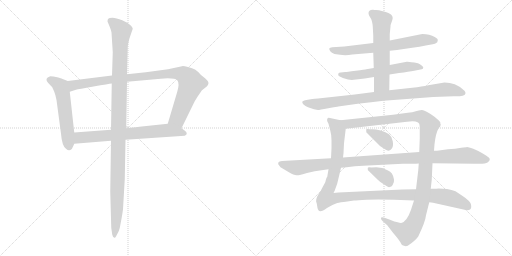
t = 0.00 s
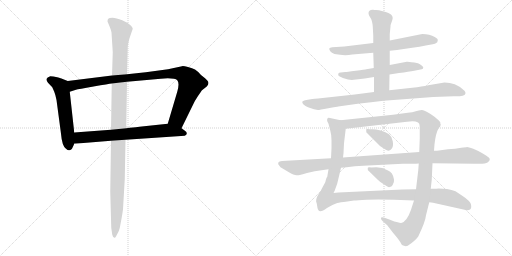
t = 2.32 s
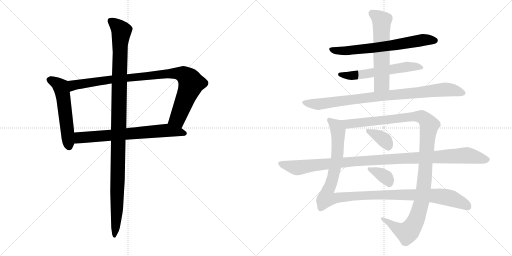
t = 4.63 s
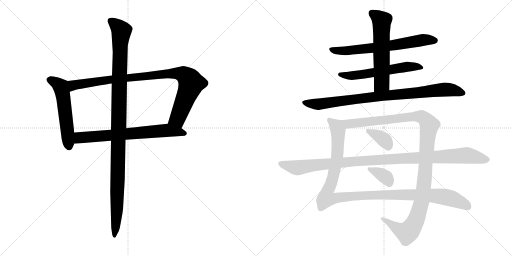
t = 6.95 s
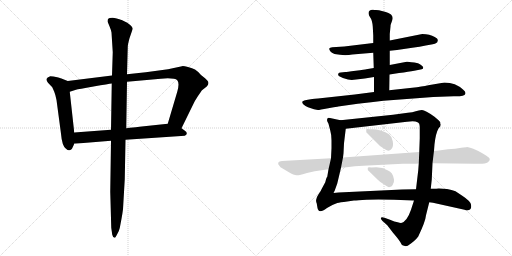
t = 9.27 s
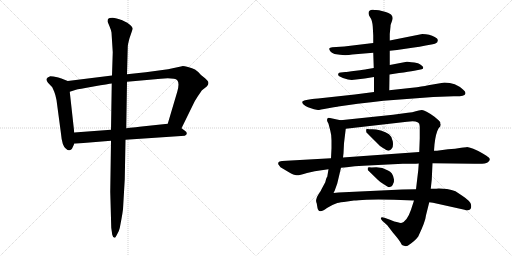
t = 11.58 s

The animated SVG that drew these frames (rendered in a browser with its animation timeline set to each time). Animation: 13 CSS @keyframes rules; one cycle of 11.58 s.

<svg version="1.1" viewBox="0 0 2048 1024" xmlns="http://www.w3.org/2000/svg">
  <g stroke="lightgray" stroke-dasharray="1,1" stroke-width="1" transform="scale(4, 4)">
    <line x1="0" y1="0" x2="256" y2="256"></line>
    <line x1="256" y1="0" x2="0" y2="256"></line>
    <line x1="128" y1="0" x2="128" y2="256"></line>
    <line x1="0" y1="128" x2="256" y2="128"></line>
    <line x1="256" y1="0" x2="512" y2="256"></line>
    <line x1="512" y1="0" x2="256" y2="256"></line>
    <line x1="384" y1="0" x2="384" y2="256"></line>
    <line x1="256" y1="128" x2="512" y2="128"></line>
  </g>
<g transform="scale(1, -1) translate(0, -850)">
   <style type="text/css">
    @keyframes keyframes0 {
      from {
       stroke: black;
       stroke-dashoffset: 555;
       stroke-width: 128;
       }
       64% {
       animation-timing-function: step-end;
       stroke: black;
       stroke-dashoffset: 0;
       stroke-width: 128;
       }
       to {
       stroke: black;
       stroke-width: 1024;
       }
       }
       #make-me-a-hanzi-animation-0 {
         animation: keyframes0 0.701660s both;
         animation-delay: 0.000000s;
         animation-timing-function: linear;
       }
    @keyframes keyframes1 {
      from {
       stroke: black;
       stroke-dashoffset: 954;
       stroke-width: 128;
       }
       76% {
       animation-timing-function: step-end;
       stroke: black;
       stroke-dashoffset: 0;
       stroke-width: 128;
       }
       to {
       stroke: black;
       stroke-width: 1024;
       }
       }
       #make-me-a-hanzi-animation-1 {
         animation: keyframes1 1.026367s both;
         animation-delay: 0.701660s;
         animation-timing-function: linear;
       }
    @keyframes keyframes2 {
      from {
       stroke: black;
       stroke-dashoffset: 698;
       stroke-width: 128;
       }
       69% {
       animation-timing-function: step-end;
       stroke: black;
       stroke-dashoffset: 0;
       stroke-width: 128;
       }
       to {
       stroke: black;
       stroke-width: 1024;
       }
       }
       #make-me-a-hanzi-animation-2 {
         animation: keyframes2 0.818034s both;
         animation-delay: 1.728027s;
         animation-timing-function: linear;
       }
    @keyframes keyframes3 {
      from {
       stroke: black;
       stroke-dashoffset: 1137;
       stroke-width: 128;
       }
       79% {
       animation-timing-function: step-end;
       stroke: black;
       stroke-dashoffset: 0;
       stroke-width: 128;
       }
       to {
       stroke: black;
       stroke-width: 1024;
       }
       }
       #make-me-a-hanzi-animation-3 {
         animation: keyframes3 1.175293s both;
         animation-delay: 2.546061s;
         animation-timing-function: linear;
       }
    @keyframes keyframes4 {
      from {
       stroke: black;
       stroke-dashoffset: 674;
       stroke-width: 128;
       }
       69% {
       animation-timing-function: step-end;
       stroke: black;
       stroke-dashoffset: 0;
       stroke-width: 128;
       }
       to {
       stroke: black;
       stroke-width: 1024;
       }
       }
       #make-me-a-hanzi-animation-4 {
         animation: keyframes4 0.798503s both;
         animation-delay: 3.721354s;
         animation-timing-function: linear;
       }
    @keyframes keyframes5 {
      from {
       stroke: black;
       stroke-dashoffset: 584;
       stroke-width: 128;
       }
       66% {
       animation-timing-function: step-end;
       stroke: black;
       stroke-dashoffset: 0;
       stroke-width: 128;
       }
       to {
       stroke: black;
       stroke-width: 1024;
       }
       }
       #make-me-a-hanzi-animation-5 {
         animation: keyframes5 0.725260s both;
         animation-delay: 4.519857s;
         animation-timing-function: linear;
       }
    @keyframes keyframes6 {
      from {
       stroke: black;
       stroke-dashoffset: 591;
       stroke-width: 128;
       }
       66% {
       animation-timing-function: step-end;
       stroke: black;
       stroke-dashoffset: 0;
       stroke-width: 128;
       }
       to {
       stroke: black;
       stroke-width: 1024;
       }
       }
       #make-me-a-hanzi-animation-6 {
         animation: keyframes6 0.730957s both;
         animation-delay: 5.245117s;
         animation-timing-function: linear;
       }
    @keyframes keyframes7 {
      from {
       stroke: black;
       stroke-dashoffset: 898;
       stroke-width: 128;
       }
       75% {
       animation-timing-function: step-end;
       stroke: black;
       stroke-dashoffset: 0;
       stroke-width: 128;
       }
       to {
       stroke: black;
       stroke-width: 1024;
       }
       }
       #make-me-a-hanzi-animation-7 {
         animation: keyframes7 0.980794s both;
         animation-delay: 5.976074s;
         animation-timing-function: linear;
       }
    @keyframes keyframes8 {
      from {
       stroke: black;
       stroke-dashoffset: 1162;
       stroke-width: 128;
       }
       79% {
       animation-timing-function: step-end;
       stroke: black;
       stroke-dashoffset: 0;
       stroke-width: 128;
       }
       to {
       stroke: black;
       stroke-width: 1024;
       }
       }
       #make-me-a-hanzi-animation-8 {
         animation: keyframes8 1.195638s both;
         animation-delay: 6.956868s;
         animation-timing-function: linear;
       }
    @keyframes keyframes9 {
      from {
       stroke: black;
       stroke-dashoffset: 1181;
       stroke-width: 128;
       }
       79% {
       animation-timing-function: step-end;
       stroke: black;
       stroke-dashoffset: 0;
       stroke-width: 128;
       }
       to {
       stroke: black;
       stroke-width: 1024;
       }
       }
       #make-me-a-hanzi-animation-9 {
         animation: keyframes9 1.211100s both;
         animation-delay: 8.152506s;
         animation-timing-function: linear;
       }
    @keyframes keyframes10 {
      from {
       stroke: black;
       stroke-dashoffset: 362;
       stroke-width: 128;
       }
       54% {
       animation-timing-function: step-end;
       stroke: black;
       stroke-dashoffset: 0;
       stroke-width: 128;
       }
       to {
       stroke: black;
       stroke-width: 1024;
       }
       }
       #make-me-a-hanzi-animation-10 {
         animation: keyframes10 0.544596s both;
         animation-delay: 9.363606s;
         animation-timing-function: linear;
       }
    @keyframes keyframes11 {
      from {
       stroke: black;
       stroke-dashoffset: 355;
       stroke-width: 128;
       }
       54% {
       animation-timing-function: step-end;
       stroke: black;
       stroke-dashoffset: 0;
       stroke-width: 128;
       }
       to {
       stroke: black;
       stroke-width: 1024;
       }
       }
       #make-me-a-hanzi-animation-11 {
         animation: keyframes11 0.538900s both;
         animation-delay: 9.908202s;
         animation-timing-function: linear;
       }
    @keyframes keyframes12 {
      from {
       stroke: black;
       stroke-dashoffset: 1085;
       stroke-width: 128;
       }
       78% {
       animation-timing-function: step-end;
       stroke: black;
       stroke-dashoffset: 0;
       stroke-width: 128;
       }
       to {
       stroke: black;
       stroke-width: 1024;
       }
       }
       #make-me-a-hanzi-animation-12 {
         animation: keyframes12 1.132975s both;
         animation-delay: 10.447102s;
         animation-timing-function: linear;
       }
</style>
<path d="M 271.0 526.5 L 248.0 535.5 Q 246.0 537.5 229.0 541.5 Q 212.0 545.5 201.0 545.5 Q 188.0 541.5 186.0 534.5 Q 185.0 526.5 192.0 519.5 L 209.0 501.5 L 217.0 483.5 Q 222.0 471.5 226.0 450.5 L 244.0 315.5 Q 248.0 266.5 264.0 255.5 Q 276.0 243.5 286.0 253.5 Q 289.0 256.5 297.0 275.5 L 297.0 320.5 L 279.0 483.5 C 276.0 513.5 274.0 525.5 271.0 526.5 Z" fill="lightgray"></path> 
<path d="M 728.0 585.5 L 672.0 573.5 L 583.0 561.5 L 508.0 553.5 L 448.0 548.5 L 271.0 526.5 C 241.0 522.5 250.0 474.5 279.0 483.5 L 304.0 491.5 Q 312.0 493.5 374.0 504.5 Q 436.0 515.5 447.0 516.5 L 508.0 523.5 L 643.0 535.5 Q 699.0 539.5 709.0 529.5 Q 719.0 518.5 709.0 483.5 L 671.0 355.5 C 662.0 326.5 713.0 310.5 726.0 337.5 L 773.0 433.5 Q 778.0 445.5 792.0 466.5 Q 806.0 487.5 808.0 489.5 L 827.0 504.5 Q 839.0 517.5 830.0 527.5 Q 822.0 536.5 819.0 538.5 L 804.0 550.5 Q 790.0 566.5 780.0 572.5 Q 770.0 577.5 752.0 582.5 Q 734.0 586.5 728.0 585.5 Z" fill="lightgray"></path> 
<path d="M 297.0 275.5 L 444.0 287.5 L 502.0 291.5 L 739.0 307.5 Q 747.0 310.5 747.0 316.5 Q 748.0 322.5 737.0 329.5 L 726.0 337.5 C 702.0 355.5 697.0 358.5 671.0 355.5 L 567.0 344.5 Q 566.0 344.5 505.0 337.5 L 444.0 331.5 L 297.0 320.5 C 267.0 318.5 267.0 273.5 297.0 275.5 Z" fill="lightgray"></path> 
<path d="M 508.0 553.5 L 511.0 661.5 Q 511.0 672.5 518.0 697.5 L 531.0 735.5 Q 530.0 745.5 509.0 759.5 L 489.0 769.5 Q 464.0 779.5 450.0 779.5 Q 436.0 779.5 433.0 775.5 Q 430.0 772.5 430.0 764.5 L 438.0 745.5 Q 445.0 728.5 446.0 720.5 L 451.0 641.5 L 448.0 548.5 L 447.0 516.5 L 444.0 331.5 L 444.0 287.5 L 441.0 83.5 L 445.0 -60.5 L 449.0 -88.5 Q 452.0 -100.5 458.0 -100.5 Q 460.0 -103.5 468.0 -87.5 Q 477.0 -72.5 479.0 -61.5 L 486.0 -24.5 Q 490.0 -2.5 492.0 13.5 L 499.0 133.5 L 502.0 291.5 L 505.0 337.5 L 508.0 523.5 L 508.0 553.5 Z" fill="lightgray"></path> 
<path d="M 1559.0 647.0 L 1588.0 650.0 L 1649.0 659.0 Q 1680.0 662.0 1703.0 668.0 L 1731.0 673.0 Q 1741.0 675.0 1745.0 678.0 Q 1750.0 680.0 1751.0 688.0 Q 1753.0 695.0 1739.0 702.0 Q 1719.0 714.0 1689.0 714.0 L 1559.0 688.0 L 1493.0 678.0 L 1377.0 664.0 L 1329.0 661.0 Q 1319.0 660.0 1317.0 656.0 Q 1316.0 653.0 1321.0 645.0 Q 1326.0 639.0 1338.0 634.0 Q 1378.0 626.0 1409.0 632.0 L 1493.0 639.0 L 1559.0 647.0 Z" fill="lightgray"></path> 
<path d="M 1558.0 552.0 L 1596.0 558.0 Q 1636.0 563.0 1657.0 567.0 L 1687.0 573.0 Q 1693.0 574.0 1693.0 580.0 Q 1693.0 586.0 1672.0 597.0 Q 1636.0 604.0 1627.0 603.0 L 1559.0 590.0 L 1495.0 578.0 L 1465.0 573.0 Q 1461.0 572.0 1423.0 567.0 Q 1385.0 562.0 1381.0 562.0 L 1363.0 560.0 Q 1355.0 560.0 1353.0 555.0 Q 1351.0 549.0 1357.0 545.0 Q 1374.0 535.0 1392.0 532.0 L 1407.0 530.0 L 1459.0 536.0 L 1496.0 542.0 L 1558.0 552.0 Z" fill="lightgray"></path> 
<path d="M 1557.0 489.0 L 1558.0 552.0 L 1559.0 590.0 L 1559.0 647.0 L 1559.0 688.0 L 1559.0 714.0 L 1562.0 744.0 Q 1562.0 751.0 1563.0 752.0 L 1569.0 769.0 Q 1574.0 783.0 1564.0 792.0 Q 1554.0 799.0 1543.0 802.0 L 1516.0 809.0 L 1504.0 810.0 Q 1495.0 810.0 1493.0 811.0 Q 1474.0 812.0 1474.0 797.0 Q 1474.0 790.0 1481.0 780.0 Q 1489.0 769.0 1491.0 744.0 L 1493.0 708.0 L 1493.0 678.0 L 1493.0 639.0 L 1495.0 578.0 L 1496.0 542.0 L 1496.0 482.0 C 1496.0 452.0 1557.0 459.0 1557.0 489.0 Z" fill="lightgray"></path> 
<path d="M 1733.0 462.0 L 1815.0 465.0 Q 1859.0 464.0 1861.0 474.0 Q 1865.0 482.0 1853.0 491.0 Q 1822.0 520.0 1778.0 520.0 L 1713.0 509.0 Q 1689.0 504.0 1649.0 499.0 L 1557.0 489.0 L 1496.0 482.0 L 1419.0 472.0 L 1272.0 456.0 Q 1264.0 456.0 1237.0 452.0 Q 1211.0 448.0 1209.0 443.0 Q 1208.0 438.0 1214.0 432.0 Q 1221.0 425.0 1232.0 421.0 L 1256.0 413.0 Q 1268.0 410.0 1272.0 410.0 Q 1276.0 410.0 1313.0 417.0 Q 1350.0 423.0 1353.0 424.0 L 1431.0 435.0 Q 1486.0 442.0 1534.0 447.0 L 1733.0 462.0 Z" fill="lightgray"></path> 
<path d="M 1788.0 94.0 L 1755.0 96.0 Q 1741.0 94.0 1723.0 95.0 L 1664.0 93.0 L 1609.0 92.0 L 1354.0 80.0 L 1334.0 78.0 L 1339.0 88.0 L 1349.0 116.0 L 1364.0 179.0 L 1372.0 220.0 L 1374.0 237.0 L 1376.0 277.0 L 1383.0 335.0 C 1386.0 364.0 1386.0 364.0 1362.0 369.0 L 1320.0 378.0 Q 1311.0 380.0 1310.0 376.0 Q 1307.0 372.0 1309.0 365.0 L 1314.0 355.0 L 1321.0 328.0 Q 1326.0 311.0 1326.0 289.0 L 1326.0 257.0 L 1324.0 217.0 L 1314.0 173.0 L 1309.0 143.0 Q 1306.0 142.0 1301.0 121.0 L 1286.0 93.0 Q 1284.0 86.0 1274.0 73.0 Q 1265.0 59.0 1265.0 52.0 Q 1263.0 45.0 1267.0 36.0 L 1270.0 18.0 Q 1271.0 12.0 1274.0 9.0 Q 1275.0 5.0 1282.0 5.0 Q 1290.0 5.0 1308.0 18.0 Q 1326.0 30.0 1349.0 38.0 Q 1359.0 41.0 1389.0 44.0 L 1416.0 48.0 Q 1429.0 48.0 1467.0 51.0 Q 1505.0 54.0 1576.0 51.0 L 1656.0 48.0 L 1717.0 41.0 L 1732.0 39.0 L 1858.0 11.0 Q 1873.0 6.0 1880.0 12.0 Q 1887.0 17.0 1884.0 32.0 Q 1881.0 46.0 1849.0 67.0 L 1822.0 85.0 Q 1807.0 91.0 1788.0 94.0 Z" fill="lightgray"></path> 
<path d="M 1723.0 95.0 L 1727.0 132.0 L 1730.0 197.0 L 1736.0 247.0 L 1738.0 273.0 Q 1743.0 318.0 1755.0 338.0 Q 1763.0 344.0 1763.0 352.0 Q 1761.0 354.0 1761.0 361.0 Q 1759.0 366.0 1738.0 383.0 Q 1699.0 411.0 1687.0 410.0 Q 1675.0 409.0 1663.0 405.0 Q 1651.0 400.0 1631.0 399.0 L 1572.0 391.0 L 1362.0 369.0 C 1332.0 366.0 1353.0 332.0 1383.0 335.0 L 1628.0 363.0 Q 1650.0 367.0 1662.0 364.0 Q 1675.0 361.0 1677.0 355.0 Q 1679.0 347.0 1679.0 339.0 L 1679.0 297.0 L 1677.0 242.0 L 1675.0 196.0 L 1673.0 169.0 L 1664.0 93.0 L 1656.0 48.0 L 1644.0 11.0 Q 1637.0 -10.0 1626.0 -26.0 Q 1615.0 -39.0 1608.0 -41.0 Q 1602.0 -43.0 1591.0 -39.0 Q 1579.0 -37.0 1560.0 -29.0 L 1538.0 -21.0 Q 1526.0 -16.0 1524.0 -21.0 Q 1522.0 -26.0 1530.0 -34.0 L 1549.0 -51.0 L 1572.0 -81.0 Q 1592.0 -104.0 1601.0 -118.0 Q 1605.0 -131.0 1616.0 -133.0 Q 1623.0 -136.0 1631.0 -133.0 Q 1660.0 -114.0 1673.0 -96.0 Q 1702.0 -35.0 1704.0 -11.0 L 1717.0 41.0 L 1723.0 95.0 Z" fill="lightgray"></path> 
<path d="M 1468.0 318.0 L 1507.0 279.0 Q 1517.0 267.0 1532.0 258.0 Q 1548.0 248.0 1550.0 248.0 Q 1552.0 247.0 1557.0 248.0 Q 1563.0 249.0 1568.0 257.0 Q 1574.0 265.0 1571.0 285.0 Q 1568.0 304.0 1556.0 313.0 Q 1544.0 322.0 1523.0 328.0 Q 1503.0 333.0 1489.0 333.0 Q 1475.0 333.0 1471.0 334.0 Q 1463.0 338.0 1465.0 324.0 Q 1465.0 320.0 1468.0 318.0 Z" fill="lightgray"></path> 
<path d="M 1474.0 167.0 L 1511.0 131.0 Q 1520.0 122.0 1532.0 115.0 Q 1544.0 108.0 1546.0 106.0 Q 1553.0 100.0 1559.0 102.0 Q 1566.0 103.0 1570.0 109.0 Q 1578.0 122.0 1576.0 132.0 Q 1571.0 162.0 1552.0 168.0 Q 1530.0 181.0 1505.0 181.0 Q 1481.0 180.0 1477.0 181.0 Q 1469.0 182.0 1471.0 173.0 Q 1471.0 169.0 1474.0 167.0 Z" fill="lightgray"></path> 
<path d="M 1730.0 197.0 L 1898.0 195.0 Q 1942.0 193.0 1950.0 200.0 Q 1959.0 207.0 1959.0 212.0 Q 1960.0 216.0 1954.0 221.0 Q 1949.0 225.0 1931.0 236.0 Q 1913.0 247.0 1893.0 255.0 Q 1873.0 262.0 1868.0 262.0 Q 1864.0 261.0 1845.0 259.0 Q 1822.0 254.0 1792.0 253.0 L 1748.0 247.0 L 1736.0 247.0 L 1677.0 242.0 L 1385.0 221.0 Q 1375.0 221.0 1372.0 220.0 L 1324.0 217.0 L 1128.0 206.0 Q 1116.0 205.0 1114.0 201.0 Q 1112.0 196.0 1113.0 193.0 L 1122.0 181.0 L 1154.0 162.0 Q 1176.0 149.0 1186.0 149.0 Q 1196.0 148.0 1228.0 158.0 Q 1261.0 167.0 1286.0 169.0 L 1314.0 173.0 L 1364.0 179.0 L 1387.0 181.0 Q 1418.0 186.0 1453.0 187.0 L 1611.0 195.0 L 1644.0 195.0 Q 1668.0 195.0 1675.0 196.0 L 1730.0 197.0 Z" fill="lightgray"></path> 
      <clipPath id="make-me-a-hanzi-clip-0">
      <path d="M 271.0 526.5 L 248.0 535.5 Q 246.0 537.5 229.0 541.5 Q 212.0 545.5 201.0 545.5 Q 188.0 541.5 186.0 534.5 Q 185.0 526.5 192.0 519.5 L 209.0 501.5 L 217.0 483.5 Q 222.0 471.5 226.0 450.5 L 244.0 315.5 Q 248.0 266.5 264.0 255.5 Q 276.0 243.5 286.0 253.5 Q 289.0 256.5 297.0 275.5 L 297.0 320.5 L 279.0 483.5 C 276.0 513.5 274.0 525.5 271.0 526.5 Z" fill="lightgray"></path>
      </clipPath>
      <path clip-path="url(#make-me-a-hanzi-clip-0)" d="M 196.0 531.5 L 229.0 516.5 L 245.0 499.5 L 276.0 262.5 " fill="none" id="make-me-a-hanzi-animation-0" stroke-dasharray="427 854" stroke-linecap="round"></path>

      <clipPath id="make-me-a-hanzi-clip-1">
      <path d="M 728.0 585.5 L 672.0 573.5 L 583.0 561.5 L 508.0 553.5 L 448.0 548.5 L 271.0 526.5 C 241.0 522.5 250.0 474.5 279.0 483.5 L 304.0 491.5 Q 312.0 493.5 374.0 504.5 Q 436.0 515.5 447.0 516.5 L 508.0 523.5 L 643.0 535.5 Q 699.0 539.5 709.0 529.5 Q 719.0 518.5 709.0 483.5 L 671.0 355.5 C 662.0 326.5 713.0 310.5 726.0 337.5 L 773.0 433.5 Q 778.0 445.5 792.0 466.5 Q 806.0 487.5 808.0 489.5 L 827.0 504.5 Q 839.0 517.5 830.0 527.5 Q 822.0 536.5 819.0 538.5 L 804.0 550.5 Q 790.0 566.5 780.0 572.5 Q 770.0 577.5 752.0 582.5 Q 734.0 586.5 728.0 585.5 Z" fill="lightgray"></path>
      </clipPath>
      <path clip-path="url(#make-me-a-hanzi-clip-1)" d="M 283.0 491.5 L 295.0 510.5 L 398.0 526.5 L 667.0 555.5 L 732.0 553.5 L 757.0 533.5 L 765.0 516.5 L 710.0 375.5 L 680.0 360.5 " fill="none" id="make-me-a-hanzi-animation-1" stroke-dasharray="826 1652" stroke-linecap="round"></path>

      <clipPath id="make-me-a-hanzi-clip-2">
      <path d="M 297.0 275.5 L 444.0 287.5 L 502.0 291.5 L 739.0 307.5 Q 747.0 310.5 747.0 316.5 Q 748.0 322.5 737.0 329.5 L 726.0 337.5 C 702.0 355.5 697.0 358.5 671.0 355.5 L 567.0 344.5 Q 566.0 344.5 505.0 337.5 L 444.0 331.5 L 297.0 320.5 C 267.0 318.5 267.0 273.5 297.0 275.5 Z" fill="lightgray"></path>
      </clipPath>
      <path clip-path="url(#make-me-a-hanzi-clip-2)" d="M 304.0 283.5 L 321.0 300.5 L 670.0 329.5 L 737.0 316.5 " fill="none" id="make-me-a-hanzi-animation-2" stroke-dasharray="570 1140" stroke-linecap="round"></path>

      <clipPath id="make-me-a-hanzi-clip-3">
      <path d="M 508.0 553.5 L 511.0 661.5 Q 511.0 672.5 518.0 697.5 L 531.0 735.5 Q 530.0 745.5 509.0 759.5 L 489.0 769.5 Q 464.0 779.5 450.0 779.5 Q 436.0 779.5 433.0 775.5 Q 430.0 772.5 430.0 764.5 L 438.0 745.5 Q 445.0 728.5 446.0 720.5 L 451.0 641.5 L 448.0 548.5 L 447.0 516.5 L 444.0 331.5 L 444.0 287.5 L 441.0 83.5 L 445.0 -60.5 L 449.0 -88.5 Q 452.0 -100.5 458.0 -100.5 Q 460.0 -103.5 468.0 -87.5 Q 477.0 -72.5 479.0 -61.5 L 486.0 -24.5 Q 490.0 -2.5 492.0 13.5 L 499.0 133.5 L 502.0 291.5 L 505.0 337.5 L 508.0 523.5 L 508.0 553.5 Z" fill="lightgray"></path>
      </clipPath>
      <path clip-path="url(#make-me-a-hanzi-clip-3)" d="M 441.0 767.5 L 486.0 726.5 L 480.0 667.5 L 468.0 11.5 L 456.0 -92.5 " fill="none" id="make-me-a-hanzi-animation-3" stroke-dasharray="1009 2018" stroke-linecap="round"></path>

      <clipPath id="make-me-a-hanzi-clip-4">
      <path d="M 1559.0 647.0 L 1588.0 650.0 L 1649.0 659.0 Q 1680.0 662.0 1703.0 668.0 L 1731.0 673.0 Q 1741.0 675.0 1745.0 678.0 Q 1750.0 680.0 1751.0 688.0 Q 1753.0 695.0 1739.0 702.0 Q 1719.0 714.0 1689.0 714.0 L 1559.0 688.0 L 1493.0 678.0 L 1377.0 664.0 L 1329.0 661.0 Q 1319.0 660.0 1317.0 656.0 Q 1316.0 653.0 1321.0 645.0 Q 1326.0 639.0 1338.0 634.0 Q 1378.0 626.0 1409.0 632.0 L 1493.0 639.0 L 1559.0 647.0 Z" fill="lightgray"></path>
      </clipPath>
      <path clip-path="url(#make-me-a-hanzi-clip-4)" d="M 1325.0 653.0 L 1376.0 646.0 L 1511.0 660.0 L 1692.0 690.0 L 1739.0 688.0 " fill="none" id="make-me-a-hanzi-animation-4" stroke-dasharray="546 1092" stroke-linecap="round"></path>

      <clipPath id="make-me-a-hanzi-clip-5">
      <path d="M 1558.0 552.0 L 1596.0 558.0 Q 1636.0 563.0 1657.0 567.0 L 1687.0 573.0 Q 1693.0 574.0 1693.0 580.0 Q 1693.0 586.0 1672.0 597.0 Q 1636.0 604.0 1627.0 603.0 L 1559.0 590.0 L 1495.0 578.0 L 1465.0 573.0 Q 1461.0 572.0 1423.0 567.0 Q 1385.0 562.0 1381.0 562.0 L 1363.0 560.0 Q 1355.0 560.0 1353.0 555.0 Q 1351.0 549.0 1357.0 545.0 Q 1374.0 535.0 1392.0 532.0 L 1407.0 530.0 L 1459.0 536.0 L 1496.0 542.0 L 1558.0 552.0 Z" fill="lightgray"></path>
      </clipPath>
      <path clip-path="url(#make-me-a-hanzi-clip-5)" d="M 1361.0 552.0 L 1402.0 547.0 L 1631.0 583.0 L 1686.0 580.0 " fill="none" id="make-me-a-hanzi-animation-5" stroke-dasharray="456 912" stroke-linecap="round"></path>

      <clipPath id="make-me-a-hanzi-clip-6">
      <path d="M 1557.0 489.0 L 1558.0 552.0 L 1559.0 590.0 L 1559.0 647.0 L 1559.0 688.0 L 1559.0 714.0 L 1562.0 744.0 Q 1562.0 751.0 1563.0 752.0 L 1569.0 769.0 Q 1574.0 783.0 1564.0 792.0 Q 1554.0 799.0 1543.0 802.0 L 1516.0 809.0 L 1504.0 810.0 Q 1495.0 810.0 1493.0 811.0 Q 1474.0 812.0 1474.0 797.0 Q 1474.0 790.0 1481.0 780.0 Q 1489.0 769.0 1491.0 744.0 L 1493.0 708.0 L 1493.0 678.0 L 1493.0 639.0 L 1495.0 578.0 L 1496.0 542.0 L 1496.0 482.0 C 1496.0 452.0 1557.0 459.0 1557.0 489.0 Z" fill="lightgray"></path>
      </clipPath>
      <path clip-path="url(#make-me-a-hanzi-clip-6)" d="M 1488.0 797.0 L 1527.0 767.0 L 1527.0 517.0 L 1503.0 490.0 " fill="none" id="make-me-a-hanzi-animation-6" stroke-dasharray="463 926" stroke-linecap="round"></path>

      <clipPath id="make-me-a-hanzi-clip-7">
      <path d="M 1733.0 462.0 L 1815.0 465.0 Q 1859.0 464.0 1861.0 474.0 Q 1865.0 482.0 1853.0 491.0 Q 1822.0 520.0 1778.0 520.0 L 1713.0 509.0 Q 1689.0 504.0 1649.0 499.0 L 1557.0 489.0 L 1496.0 482.0 L 1419.0 472.0 L 1272.0 456.0 Q 1264.0 456.0 1237.0 452.0 Q 1211.0 448.0 1209.0 443.0 Q 1208.0 438.0 1214.0 432.0 Q 1221.0 425.0 1232.0 421.0 L 1256.0 413.0 Q 1268.0 410.0 1272.0 410.0 Q 1276.0 410.0 1313.0 417.0 Q 1350.0 423.0 1353.0 424.0 L 1431.0 435.0 Q 1486.0 442.0 1534.0 447.0 L 1733.0 462.0 Z" fill="lightgray"></path>
      </clipPath>
      <path clip-path="url(#make-me-a-hanzi-clip-7)" d="M 1216.0 440.0 L 1272.0 433.0 L 1491.0 463.0 L 1776.0 492.0 L 1805.0 491.0 L 1852.0 478.0 " fill="none" id="make-me-a-hanzi-animation-7" stroke-dasharray="770 1540" stroke-linecap="round"></path>

      <clipPath id="make-me-a-hanzi-clip-8">
      <path d="M 1788.0 94.0 L 1755.0 96.0 Q 1741.0 94.0 1723.0 95.0 L 1664.0 93.0 L 1609.0 92.0 L 1354.0 80.0 L 1334.0 78.0 L 1339.0 88.0 L 1349.0 116.0 L 1364.0 179.0 L 1372.0 220.0 L 1374.0 237.0 L 1376.0 277.0 L 1383.0 335.0 C 1386.0 364.0 1386.0 364.0 1362.0 369.0 L 1320.0 378.0 Q 1311.0 380.0 1310.0 376.0 Q 1307.0 372.0 1309.0 365.0 L 1314.0 355.0 L 1321.0 328.0 Q 1326.0 311.0 1326.0 289.0 L 1326.0 257.0 L 1324.0 217.0 L 1314.0 173.0 L 1309.0 143.0 Q 1306.0 142.0 1301.0 121.0 L 1286.0 93.0 Q 1284.0 86.0 1274.0 73.0 Q 1265.0 59.0 1265.0 52.0 Q 1263.0 45.0 1267.0 36.0 L 1270.0 18.0 Q 1271.0 12.0 1274.0 9.0 Q 1275.0 5.0 1282.0 5.0 Q 1290.0 5.0 1308.0 18.0 Q 1326.0 30.0 1349.0 38.0 Q 1359.0 41.0 1389.0 44.0 L 1416.0 48.0 Q 1429.0 48.0 1467.0 51.0 Q 1505.0 54.0 1576.0 51.0 L 1656.0 48.0 L 1717.0 41.0 L 1732.0 39.0 L 1858.0 11.0 Q 1873.0 6.0 1880.0 12.0 Q 1887.0 17.0 1884.0 32.0 Q 1881.0 46.0 1849.0 67.0 L 1822.0 85.0 Q 1807.0 91.0 1788.0 94.0 Z" fill="lightgray"></path>
      </clipPath>
      <path clip-path="url(#make-me-a-hanzi-clip-8)" d="M 1316.0 370.0 L 1345.0 345.0 L 1353.0 302.0 L 1340.0 178.0 L 1305.0 60.0 L 1334.0 55.0 L 1506.0 71.0 L 1753.0 66.0 L 1806.0 56.0 L 1871.0 22.0 " fill="none" id="make-me-a-hanzi-animation-8" stroke-dasharray="1034 2068" stroke-linecap="round"></path>

      <clipPath id="make-me-a-hanzi-clip-9">
      <path d="M 1723.0 95.0 L 1727.0 132.0 L 1730.0 197.0 L 1736.0 247.0 L 1738.0 273.0 Q 1743.0 318.0 1755.0 338.0 Q 1763.0 344.0 1763.0 352.0 Q 1761.0 354.0 1761.0 361.0 Q 1759.0 366.0 1738.0 383.0 Q 1699.0 411.0 1687.0 410.0 Q 1675.0 409.0 1663.0 405.0 Q 1651.0 400.0 1631.0 399.0 L 1572.0 391.0 L 1362.0 369.0 C 1332.0 366.0 1353.0 332.0 1383.0 335.0 L 1628.0 363.0 Q 1650.0 367.0 1662.0 364.0 Q 1675.0 361.0 1677.0 355.0 Q 1679.0 347.0 1679.0 339.0 L 1679.0 297.0 L 1677.0 242.0 L 1675.0 196.0 L 1673.0 169.0 L 1664.0 93.0 L 1656.0 48.0 L 1644.0 11.0 Q 1637.0 -10.0 1626.0 -26.0 Q 1615.0 -39.0 1608.0 -41.0 Q 1602.0 -43.0 1591.0 -39.0 Q 1579.0 -37.0 1560.0 -29.0 L 1538.0 -21.0 Q 1526.0 -16.0 1524.0 -21.0 Q 1522.0 -26.0 1530.0 -34.0 L 1549.0 -51.0 L 1572.0 -81.0 Q 1592.0 -104.0 1601.0 -118.0 Q 1605.0 -131.0 1616.0 -133.0 Q 1623.0 -136.0 1631.0 -133.0 Q 1660.0 -114.0 1673.0 -96.0 Q 1702.0 -35.0 1704.0 -11.0 L 1717.0 41.0 L 1723.0 95.0 Z" fill="lightgray"></path>
      </clipPath>
      <path clip-path="url(#make-me-a-hanzi-clip-9)" d="M 1370.0 366.0 L 1392.0 354.0 L 1685.0 384.0 L 1699.0 375.0 L 1717.0 350.0 L 1694.0 91.0 L 1683.0 29.0 L 1660.0 -39.0 L 1628.0 -80.0 L 1599.0 -70.0 L 1531.0 -26.0 " fill="none" id="make-me-a-hanzi-animation-9" stroke-dasharray="1053 2106" stroke-linecap="round"></path>

      <clipPath id="make-me-a-hanzi-clip-10">
      <path d="M 1468.0 318.0 L 1507.0 279.0 Q 1517.0 267.0 1532.0 258.0 Q 1548.0 248.0 1550.0 248.0 Q 1552.0 247.0 1557.0 248.0 Q 1563.0 249.0 1568.0 257.0 Q 1574.0 265.0 1571.0 285.0 Q 1568.0 304.0 1556.0 313.0 Q 1544.0 322.0 1523.0 328.0 Q 1503.0 333.0 1489.0 333.0 Q 1475.0 333.0 1471.0 334.0 Q 1463.0 338.0 1465.0 324.0 Q 1465.0 320.0 1468.0 318.0 Z" fill="lightgray"></path>
      </clipPath>
      <path clip-path="url(#make-me-a-hanzi-clip-10)" d="M 1473.0 326.0 L 1539.0 289.0 L 1554.0 263.0 " fill="none" id="make-me-a-hanzi-animation-10" stroke-dasharray="234 468" stroke-linecap="round"></path>

      <clipPath id="make-me-a-hanzi-clip-11">
      <path d="M 1474.0 167.0 L 1511.0 131.0 Q 1520.0 122.0 1532.0 115.0 Q 1544.0 108.0 1546.0 106.0 Q 1553.0 100.0 1559.0 102.0 Q 1566.0 103.0 1570.0 109.0 Q 1578.0 122.0 1576.0 132.0 Q 1571.0 162.0 1552.0 168.0 Q 1530.0 181.0 1505.0 181.0 Q 1481.0 180.0 1477.0 181.0 Q 1469.0 182.0 1471.0 173.0 Q 1471.0 169.0 1474.0 167.0 Z" fill="lightgray"></path>
      </clipPath>
      <path clip-path="url(#make-me-a-hanzi-clip-11)" d="M 1479.0 173.0 L 1527.0 152.0 L 1550.0 134.0 L 1557.0 118.0 " fill="none" id="make-me-a-hanzi-animation-11" stroke-dasharray="227 454" stroke-linecap="round"></path>

      <clipPath id="make-me-a-hanzi-clip-12">
      <path d="M 1730.0 197.0 L 1898.0 195.0 Q 1942.0 193.0 1950.0 200.0 Q 1959.0 207.0 1959.0 212.0 Q 1960.0 216.0 1954.0 221.0 Q 1949.0 225.0 1931.0 236.0 Q 1913.0 247.0 1893.0 255.0 Q 1873.0 262.0 1868.0 262.0 Q 1864.0 261.0 1845.0 259.0 Q 1822.0 254.0 1792.0 253.0 L 1748.0 247.0 L 1736.0 247.0 L 1677.0 242.0 L 1385.0 221.0 Q 1375.0 221.0 1372.0 220.0 L 1324.0 217.0 L 1128.0 206.0 Q 1116.0 205.0 1114.0 201.0 Q 1112.0 196.0 1113.0 193.0 L 1122.0 181.0 L 1154.0 162.0 Q 1176.0 149.0 1186.0 149.0 Q 1196.0 148.0 1228.0 158.0 Q 1261.0 167.0 1286.0 169.0 L 1314.0 173.0 L 1364.0 179.0 L 1387.0 181.0 Q 1418.0 186.0 1453.0 187.0 L 1611.0 195.0 L 1644.0 195.0 Q 1668.0 195.0 1675.0 196.0 L 1730.0 197.0 Z" fill="lightgray"></path>
      </clipPath>
      <path clip-path="url(#make-me-a-hanzi-clip-12)" d="M 1124.0 196.0 L 1187.0 179.0 L 1394.0 203.0 L 1856.0 228.0 L 1947.0 211.0 " fill="none" id="make-me-a-hanzi-animation-12" stroke-dasharray="957 1914" stroke-linecap="round"></path>

</g>
</svg>
